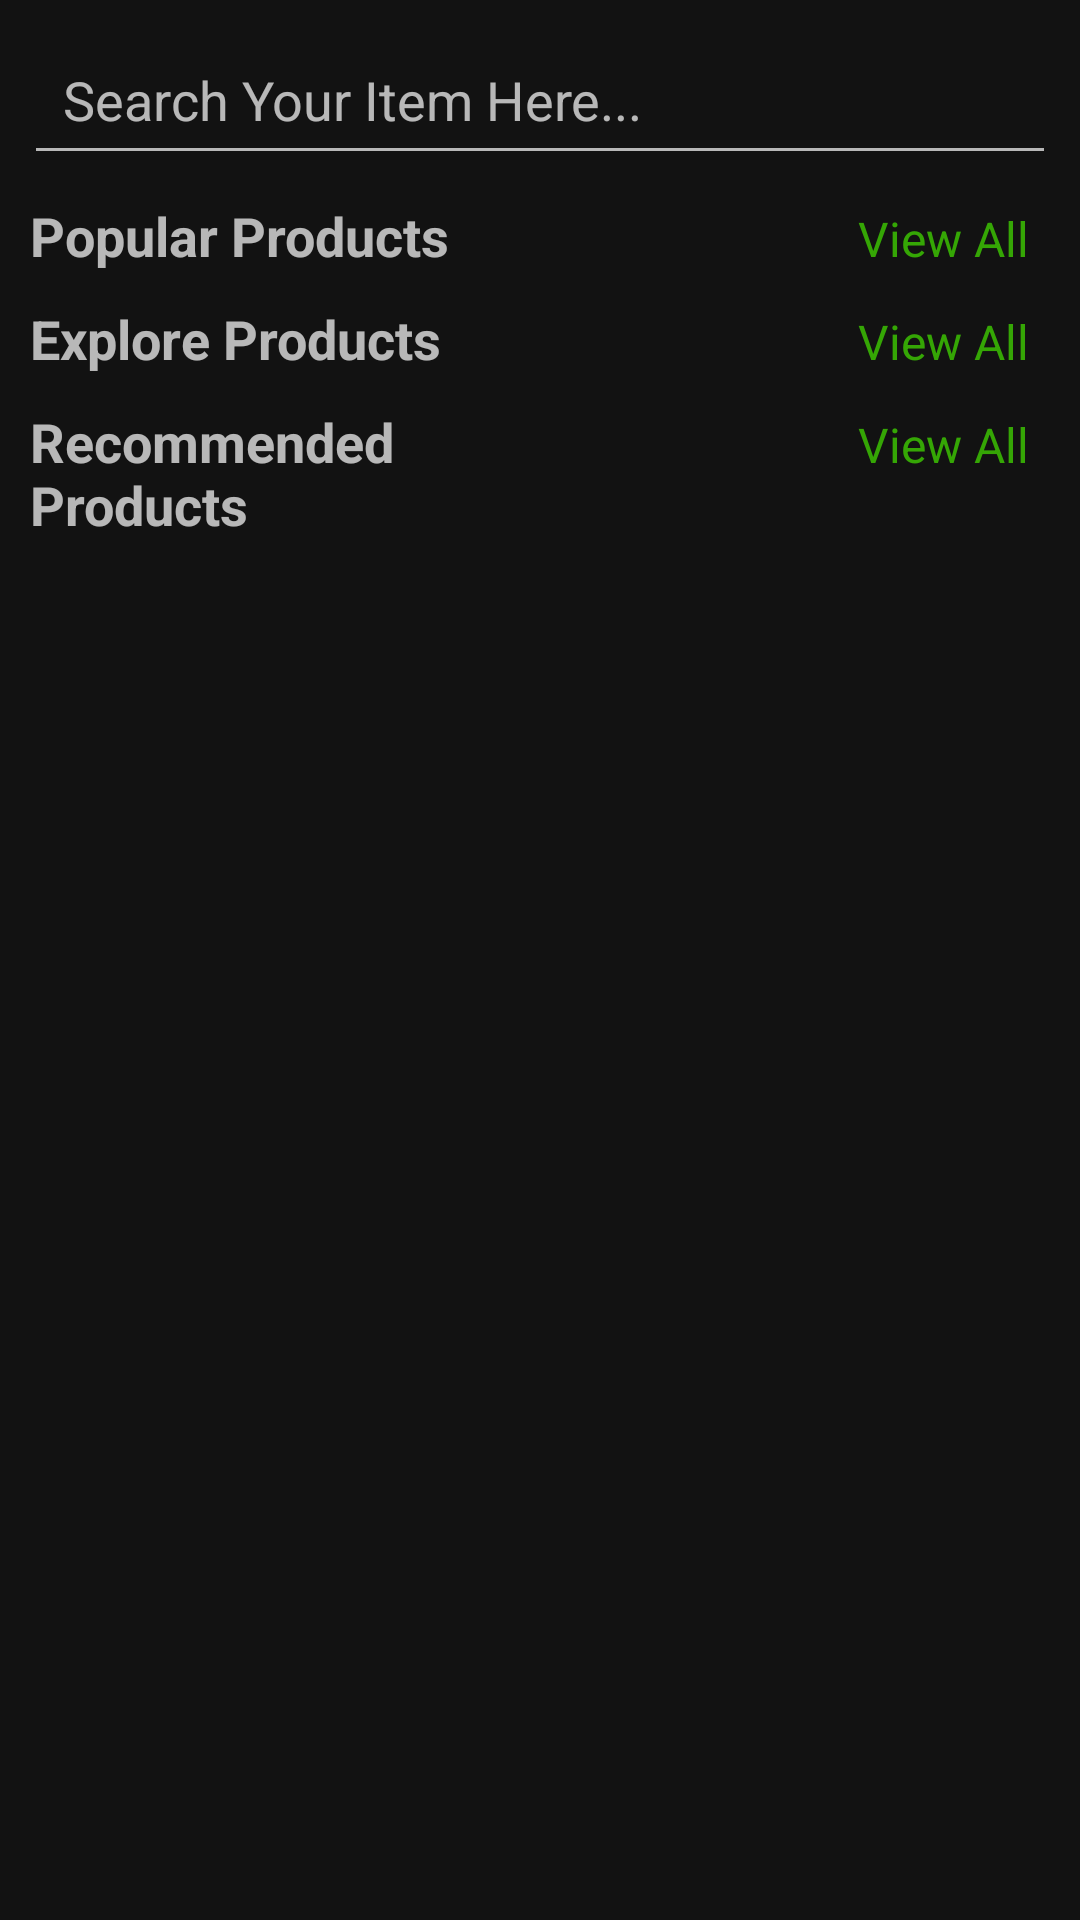

Layout XML and referenced resources for this Android screen:
<!-- AndroidManifest.xml: activity theme Theme.MaterialComponents.NoActionBar -->
<!-- res/layout/fragment_home.xml -->
<?xml version="1.0" encoding="utf-8"?>
<RelativeLayout xmlns:android="http://schemas.android.com/apk/res/android"
    xmlns:app="http://schemas.android.com/apk/res-auto"
    xmlns:tools="http://schemas.android.com/tools"
    android:layout_width="match_parent"
    android:layout_height="match_parent"
    tools:context=".ui.home.HomeFragment">
    

    <ProgressBar
        android:id="@+id/progressbar"
        android:layout_width="wrap_content"
        android:layout_height="wrap_content"
        android:layout_centerInParent="true" />

    <ScrollView
        android:id="@+id/scrollview"
        android:layout_width="match_parent"
        android:layout_height="match_parent">

        <LinearLayout
            android:layout_width="match_parent"
            android:layout_height="wrap_content"
            android:orientation="vertical">

            <EditText
                android:id="@+id/search_box"
                android:layout_width="match_parent"
                android:layout_height="wrap_content"
                android:layout_margin="8dp"
                android:drawableStart="@drawable/ic_baseline_search_24"
                android:drawablePadding="5dp"
                android:elevation="3dp"
                android:hint="@string/search_your_item_here"
                android:padding="13dp" />

            <androidx.recyclerview.widget.RecyclerView
                android:layout_width="match_parent"
                android:layout_height="match_parent"
                android:id="@+id/search_rec"
                android:layout_marginStart="10dp"
                android:layout_marginEnd="10dp"/>

            <LinearLayout
                android:layout_width="match_parent"
                android:layout_height="wrap_content"
                android:layout_marginLeft="10dp"
                android:layout_marginRight="10dp"
                android:orientation="horizontal"
                android:weightSum="2">

                <TextView
                    android:layout_width="match_parent"
                    android:layout_height="wrap_content"
                    android:layout_weight="1"
                    android:text="@string/popular_products"
                    android:textSize="18sp"
                    android:textStyle="bold" />

                <TextView
                    android:id="@+id/view_all_popular"
                    android:layout_width="match_parent"
                    android:layout_height="wrap_content"
                    android:layout_marginEnd="7dp"
                    android:layout_weight="1"
                    android:gravity="end"
                    android:text="@string/view_all"
                    android:textColor="@color/purple_700"
                    android:textSize="16sp" />

            </LinearLayout>


            <androidx.recyclerview.widget.RecyclerView
                android:id="@+id/pop_rec"
                android:layout_width="match_parent"
                android:layout_height="wrap_content"
                android:layout_margin="5dp" />

            <LinearLayout
                android:layout_width="match_parent"
                android:layout_height="wrap_content"
                android:layout_marginLeft="10dp"
                android:layout_marginRight="10dp"
                android:orientation="horizontal"
                android:weightSum="2">

                <TextView
                    android:layout_width="match_parent"
                    android:layout_height="wrap_content"
                    android:layout_weight="1"
                    android:text="@string/explore_products"
                    android:textSize="18sp"
                    android:textStyle="bold" />

                <TextView
                    android:id="@+id/view_all_explore"
                    android:layout_width="match_parent"
                    android:layout_height="wrap_content"
                    android:layout_marginEnd="7dp"
                    android:layout_weight="1"
                    android:gravity="end"
                    android:text="@string/view_all"
                    android:textColor="@color/purple_700"
                    android:textSize="16sp" />

            </LinearLayout>


            <androidx.recyclerview.widget.RecyclerView
                android:id="@+id/explore_rec"
                android:layout_width="match_parent"
                android:layout_height="wrap_content"
                android:layout_margin="5dp" />

            <LinearLayout
                android:layout_width="match_parent"
                android:layout_height="wrap_content"
                android:layout_marginLeft="10dp"
                android:layout_marginRight="10dp"
                android:orientation="horizontal"
                android:weightSum="2">

                <TextView
                    android:layout_width="match_parent"
                    android:layout_height="wrap_content"
                    android:layout_weight="1"
                    android:text="@string/recommended_products"
                    android:textSize="18sp"
                    android:textStyle="bold" />

                <TextView
                    android:id="@+id/view_all_recommended"
                    android:layout_width="match_parent"
                    android:layout_height="wrap_content"
                    android:layout_marginEnd="7dp"
                    android:layout_weight="1"
                    android:gravity="end"
                    android:text="@string/view_all"
                    android:textColor="@color/purple_700"
                    android:textSize="16sp" />

            </LinearLayout>


            <androidx.recyclerview.widget.RecyclerView
                android:id="@+id/recommended_rec"
                android:layout_width="match_parent"
                android:layout_height="wrap_content"
                android:layout_margin="5dp" />


        </LinearLayout>

    </ScrollView>
</RelativeLayout>
<!-- resources referenced by this layout -->
<resources>
  <color name="purple_700">#35A605</color>
  <string name="explore_products">Explore Products</string>
  <string name="popular_products">Popular Products</string>
  <string name="recommended_products">Recommended Products</string>
  <string name="search_your_item_here">Search Your Item Here...</string>
  <string name="view_all">View All</string>
</resources>
